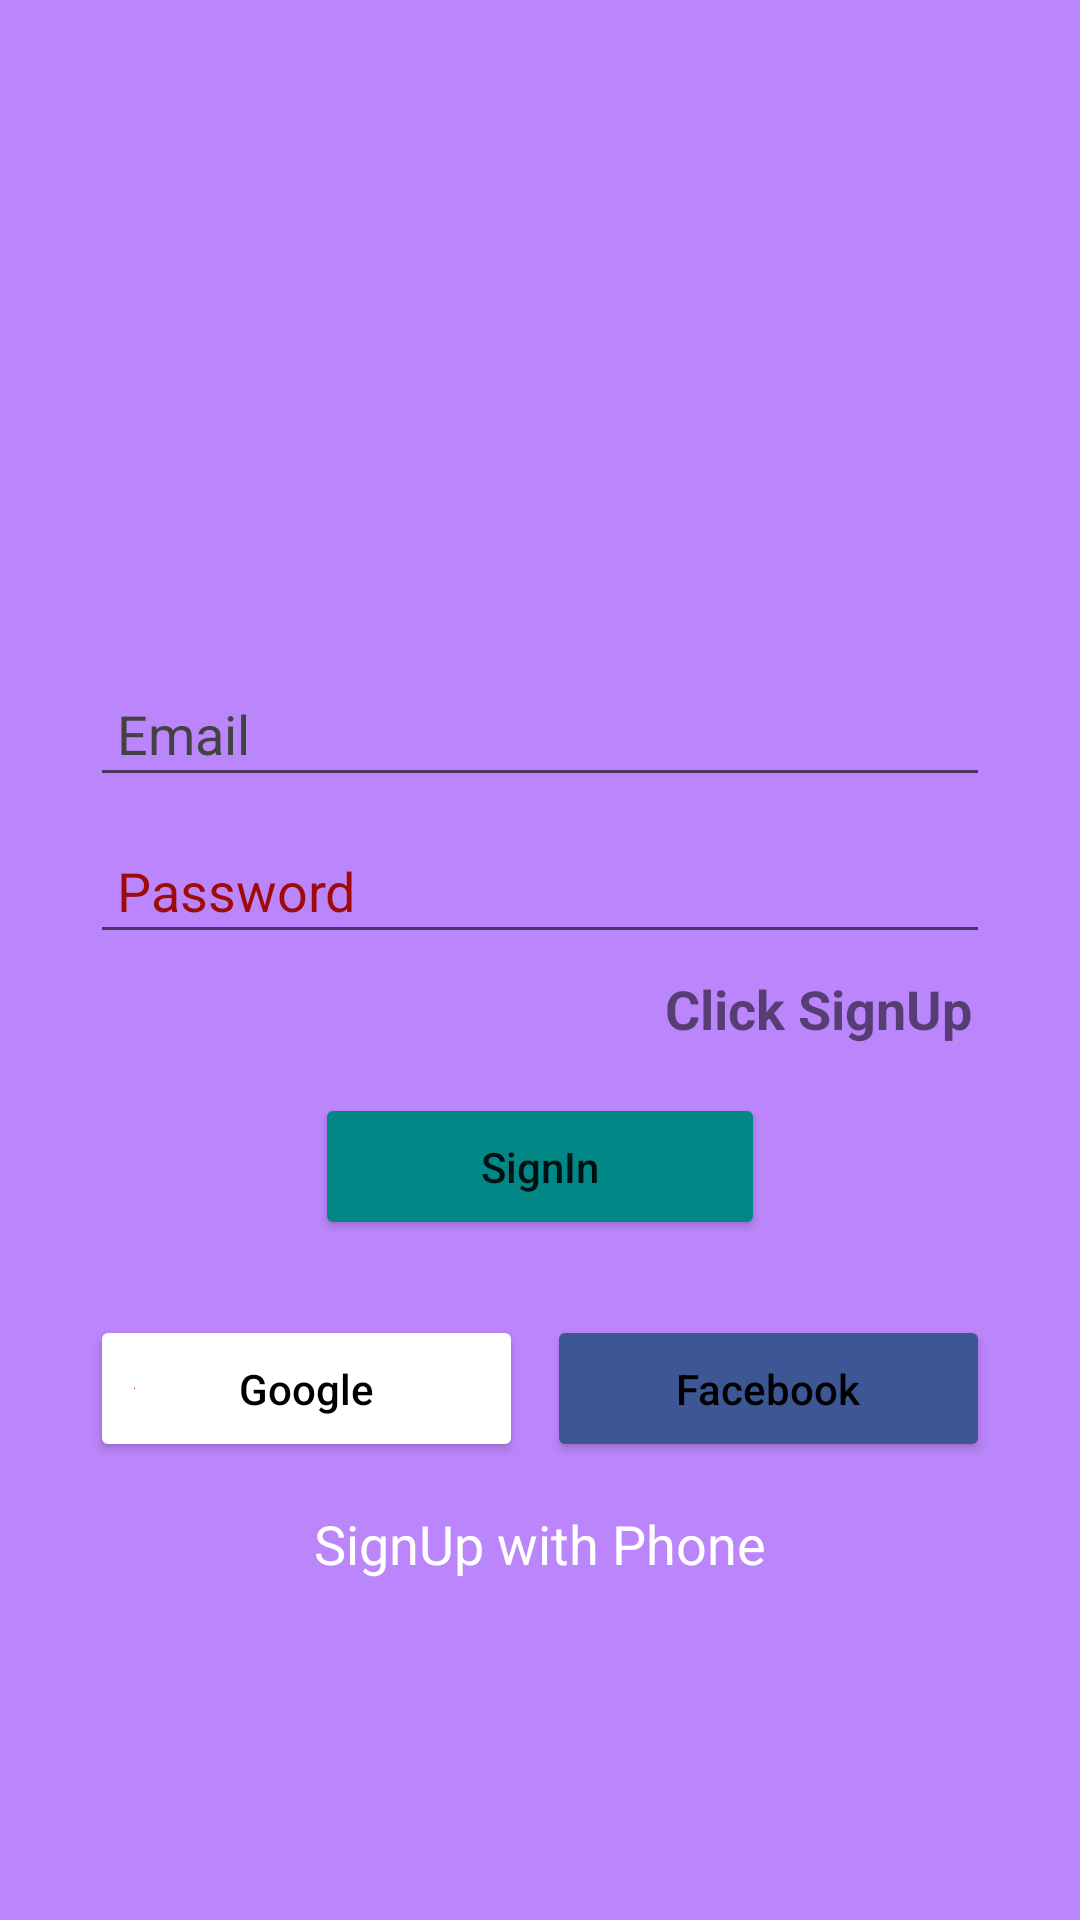

Write the Android layout XML for this screen, with the resource values it uses.
<!-- AndroidManifest.xml: application theme Theme.CoolChats -->
<!-- res/layout/activity_sign_in_acivity.xml -->
<?xml version="1.0" encoding="utf-8"?>
<LinearLayout xmlns:android="http://schemas.android.com/apk/res/android"
    xmlns:app="http://schemas.android.com/apk/res-auto"
    xmlns:tools="http://schemas.android.com/tools"
    android:layout_width="match_parent"
    android:layout_height="match_parent"
    tools:context=".SignInAcivity"
    android:orientation="vertical"
    android:gravity="center"
    android:background="@color/purple_200"
    >


    <LinearLayout
        android:layout_width="match_parent"
        android:layout_height="wrap_content"
        android:layout_marginStart="30dp"
        android:layout_marginEnd="30dp"
        android:layout_marginLeft="30dp"
        android:layout_marginRight="30dp"
        android:gravity="center_horizontal"
        android:orientation="vertical">


        <ImageView
            android:layout_width="100dp"
            android:layout_height="100dp"
            android:src="@drawable/ic_launcher_background"
            android:id="@+id/imageView"/>

        <EditText
            android:layout_width="match_parent"
            android:layout_height="wrap_content"
            android:id="@+id/txtEmail"
            android:layout_marginBottom="10dp"
            android:layout_marginTop="10dp"
            android:ems="10"
            android:hint="Email"
            android:inputType="textEmailAddress"
            android:padding="9dp"
            android:textColor="@color/black"
            android:textColorHint="@color/cardview_dark_background"
            android:textSize="18sp"
            />
        <EditText
            android:layout_width="match_parent"
            android:layout_height="wrap_content"
            android:id="@+id/txtPassword"
            android:ems="10"
            android:hint="Password"
            android:inputType="textPassword"
            android:padding="9dp"
            android:textColor="@color/black"
            android:textColorHint="@color/red"/>
        
        <TextView
            android:layout_width="wrap_content"
            android:layout_height="wrap_content"
            android:id="@+id/ClickSignUp"
            android:text="Click SignUp"
            android:layout_gravity="right"
            android:gravity="right"
            android:padding="6dp"
            android:textSize="18dp"
            android:textStyle="bold"/>

        <Button
            android:layout_width="150dp"
            android:layout_height="wrap_content"
            android:id="@+id/btnSignIn"
            android:layout_marginTop="10dp"
            android:backgroundTint="@color/design_default_color_secondary_variant"
            android:padding="15dp"
            android:text="SignIn"
            android:textAllCaps="false"
            app:cornerRadius = "10dp"/>


        <LinearLayout
            android:layout_width="match_parent"
            android:layout_height="match_parent"
            android:layout_marginTop="25dp"
            android:orientation="horizontal">
            <Button
                android:layout_width="wrap_content"
                android:layout_height="wrap_content"
                android:id="@+id/btnGoogle"
                android:layout_marginEnd="4dp"
                android:layout_marginRight="4dp"
                android:layout_weight="1"
                android:drawableLeft="@color/red"
                android:padding="15dp"
                android:text="Google"
                android:textAllCaps="false"
                android:textColor="@color/black"
                android:backgroundTint="@color/white"
                app:cornerRadius = "10dp"/>

            <Button
                android:layout_width="wrap_content"
                android:layout_height="wrap_content"
                android:id="@+id/btnFacebook"
                android:layout_marginStart="4dp"
                android:layout_marginLeft="4dp"
                android:layout_weight="1"
                android:drawableLeft="@color/red"
                android:padding="15dp"
                android:text="Facebook"
                android:textAllCaps="false"
                android:textColor="@color/black"
                android:backgroundTint="@color/fb_color"
                app:cornerRadius = "10dp"/>

        </LinearLayout>

        <TextView
            android:layout_width="wrap_content"
            android:layout_height="wrap_content"
            android:id="@+id/txtSignUpPhone"
            android:layout_marginTop="15dp"
            android:text="SignUp with Phone"
            android:textColor="@color/white"
            android:textSize="18dp"/>







    </LinearLayout>


</LinearLayout>
<!-- resources referenced by this layout -->
<resources>
  <color name="black">#FF000000</color>
  <color name="fb_color"> #3c5793</color>
  <color name="purple_200">#FFBB86FC</color>
  <color name="red"> #9F0B0B</color>
  <color name="white">#FFFFFFFF</color>
  <style name="Theme.CoolChats" parent="Theme.MaterialComponents.DayNight.DarkActionBar">
          
          <item name="colorPrimary">@color/colorPrimary</item>
          <item name="colorPrimaryVariant">@color/colorPrimaryDark</item>
          <item name="colorOnPrimary">@color/white</item>
          
          <item name="colorSecondary">@color/teal_200</item>
          <item name="colorSecondaryVariant">@color/teal_700</item>
          <item name="colorOnSecondary">@color/black</item>
          
          <item name="android:statusBarColor" tools:targetApi="l">?attr/colorPrimaryVariant</item>
          
      </style>
  <color name="colorPrimary">#0b6156</color>
  <color name="colorPrimaryDark">#095049</color>
  <color name="teal_200">#FF03DAC5</color>
  <color name="teal_700">#FF018786</color>
</resources>
